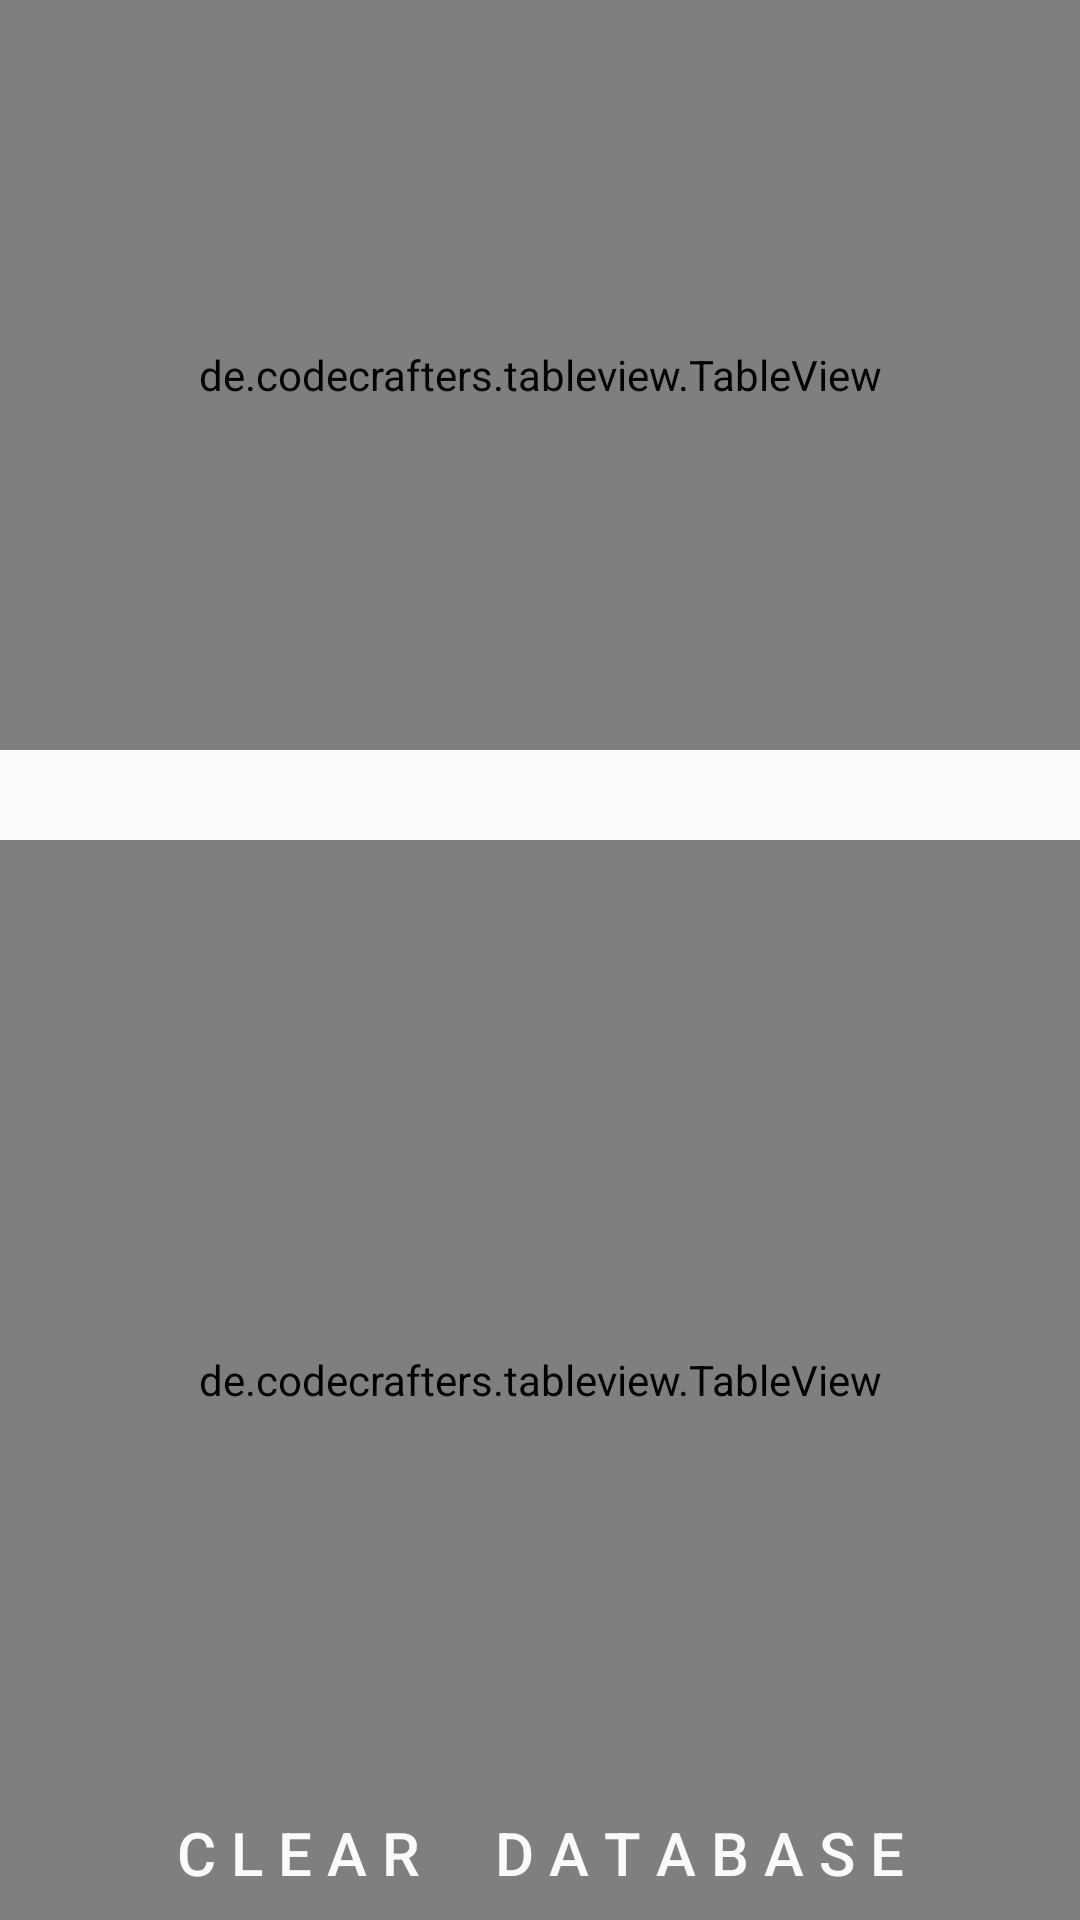

Layout XML and referenced resources for this Android screen:
<!-- AndroidManifest.xml: application theme AppTheme -->
<!-- res/layout/activity_show_db.xml -->
<?xml version="1.0" encoding="utf-8"?>
<RelativeLayout xmlns:android="http://schemas.android.com/apk/res/android"
    xmlns:app="http://schemas.android.com/apk/res-auto"
    xmlns:tools="http://schemas.android.com/tools"
    android:id="@+id/activity_show_db"
    android:layout_width="match_parent"
    android:layout_height="match_parent"
    tools:context="datapole.dbmsdhruvrathi.ShowDB">

    <de.codecrafters.tableview.TableView xmlns:table="http://schemas.android.com/apk/res-auto"
        android:id="@+id/tableView"
        android:layout_width="match_parent"
        android:layout_height="250dp"
        table:tableView_columnCount="3"
        table:tableView_headerColor="@color/Color_Teal" />

    <LinearLayout
        android:layout_width="match_parent"
        android:layout_height="30dp"
        android:layout_below="@+id/tableView">

        <TextView
            android:layout_width="match_parent"
            android:layout_height="35dp"
            android:background="@color/finestBlack"
            android:text="PLAYLIST   DATA"
            android:textAlignment="center"
            android:textColor="@color/off_white"
            android:textSize="20dp"
            android:textStyle="bold" />
    </LinearLayout>

    <de.codecrafters.tableview.TableView xmlns:table="http://schemas.android.com/apk/res-auto"
        android:id="@+id/tablePlaylist"
        android:layout_width="match_parent"
        android:layout_height="match_parent"
        android:layout_below="@+id/tableView"
        android:layout_marginTop="30dp"
        table:tableView_columnCount="3"
        table:tableView_headerColor="@color/Color_Teal" />

    <android.support.v7.widget.AppCompatButton
        android:id="@+id/clear_db"
        android:layout_width="match_parent"
        android:layout_height="45dp"
        android:layout_alignParentBottom="true"
        android:background="@color/finestBlack"
        android:text="C L E A R     D A T A B A S E"
        android:textColor="@color/off_white"
        android:textSize="20dp" />


    <android.support.design.widget.FloatingActionButton
        android:id="@+id/fab_refresh"
        android:layout_width="wrap_content"
        android:layout_height="wrap_content"
        android:layout_above="@+id/clear_db"
        android:layout_alignParentEnd="true"
        android:layout_alignParentRight="true"
        android:clickable="true"
        android:src="@android:drawable/ic_menu_recent_history"
        android:visibility="gone"
        app:fabSize="normal" />
</RelativeLayout>
<!-- resources referenced by this layout -->
<resources>
  <color name="off_white">#fffafafa</color>
  <style name="AppTheme" parent="Theme.AppCompat.Light.NoActionBar">
          
          <item name="colorPrimary">@color/colorPrimary</item>
          <item name="colorPrimaryDark">@color/colorPrimaryDark</item>
          <item name="colorAccent">@color/colorAccent</item>
      </style>
  <color name="colorPrimary">#b71c1c</color>
  <color name="colorPrimaryDark">#b71c1c</color>
  <color name="colorAccent">#b71c1c</color>
</resources>
